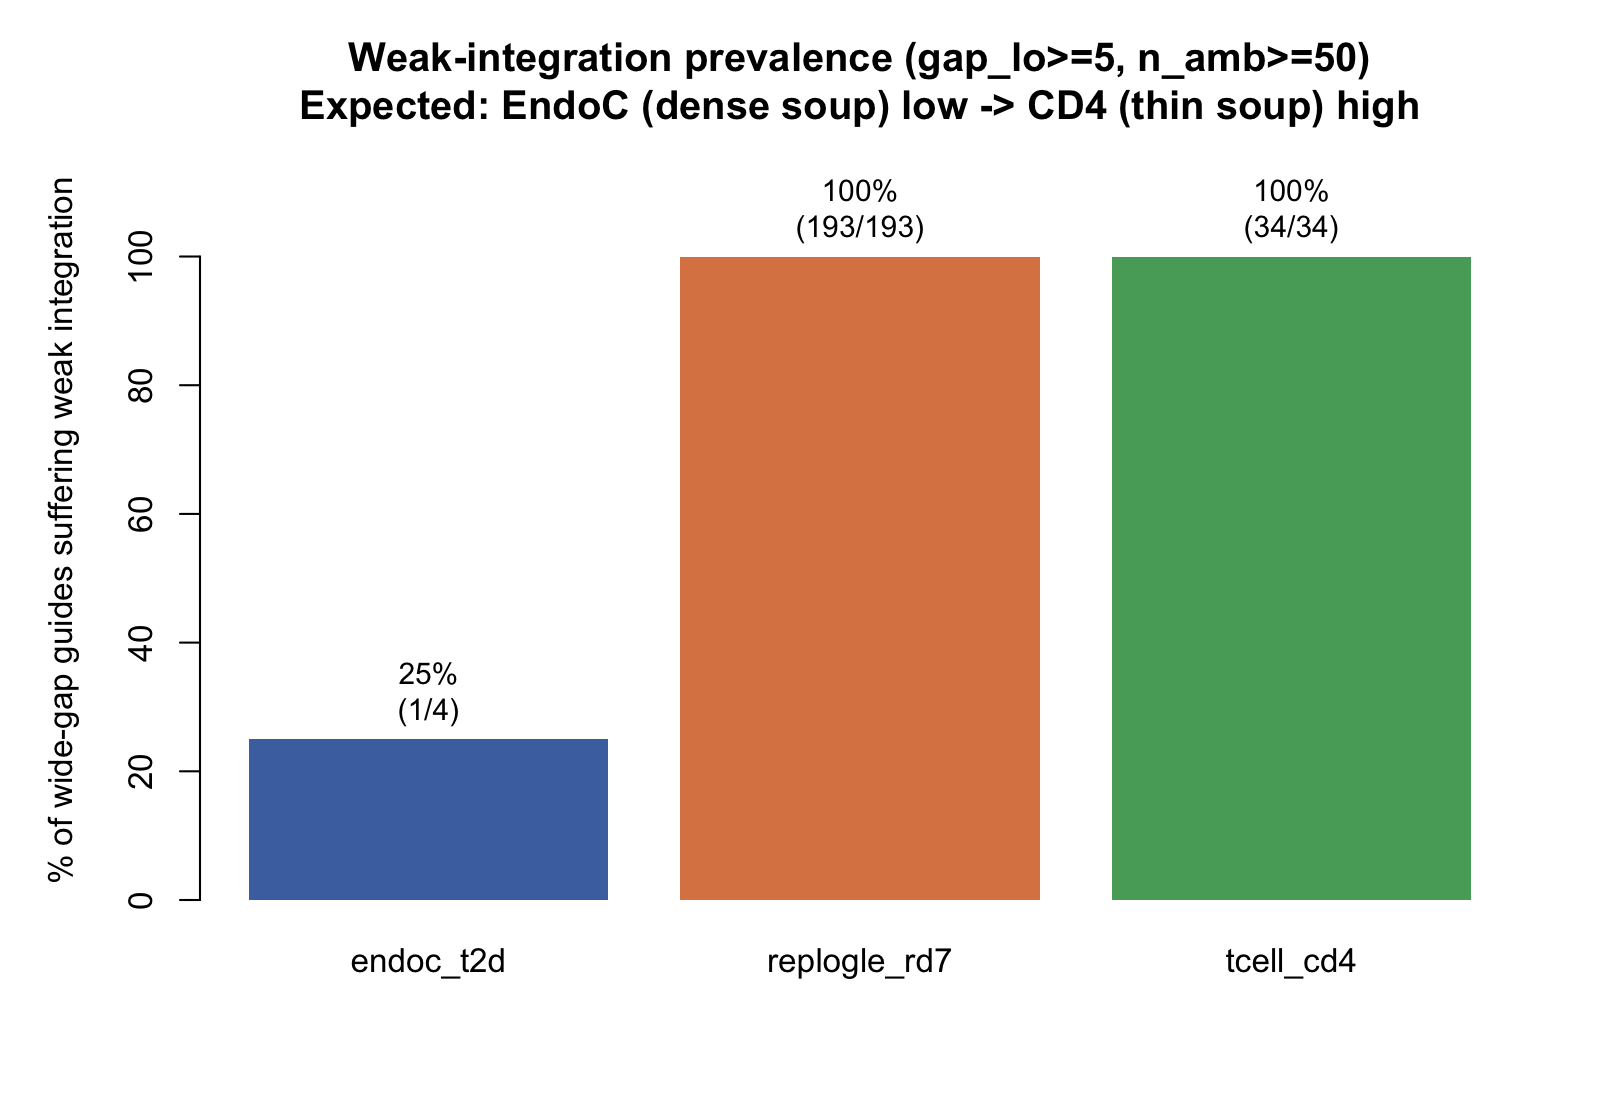

Data behind this chart, as committed beside it:
dataset, guide, gap_lo, gap_hi, n_amb, obs_region, exp_region_den, oe_region, p, p_adj, suffers
endoc_t2d, WFS1-3, 8, 25, 135, 10, 2.665, 3.753, 0.0004537, 0.01088, TRUE
endoc_t2d, ZZEF1-4, 2, 12, 147, 10, 2.799, 3.572, 0.0006591, 0.01088, TRUE
endoc_t2d, KLHL42-2, 3, 14, 174, 10, 4.042, 2.474, 0.008704, 0.05989, FALSE
endoc_t2d, KCNJ11-2, 4, 25, 74, 4, 0.803, 4.978, 0.009213, 0.05989, FALSE
endoc_t2d, THADA-1, 2, 6, 396, 29, 17.89, 1.621, 0.009562, 0.05989, FALSE
endoc_t2d, PTPRT-1, 2, 7, 469, 37, 24.48, 1.511, 0.01089, 0.05989, FALSE
endoc_t2d, ARAP1-4, 3, 14, 248, 14, 7.787, 1.798, 0.02828, 0.1333, FALSE
endoc_t2d, Non-Targeting-8, 2, 6, 142, 6, 2.486, 2.413, 0.04111, 0.1696, FALSE
endoc_t2d, Non-Targeting-5, 2, 9, 110, 4, 1.501, 2.665, 0.06576, 0.2218, FALSE
endoc_t2d, ZHX3-2, 4, 19, 266, 14, 8.864, 1.579, 0.06722, 0.2218, FALSE
endoc_t2d, ZZEF1-2, 3, 10, 212, 9, 5.629, 1.599, 0.1169, 0.3482, FALSE
endoc_t2d, PNPLA3-2, 3, 11, 181, 7, 4.148, 1.688, 0.1266, 0.3482, FALSE
endoc_t2d, KCNK16-1, 7, 22, 368, 24, 18.79, 1.277, 0.1395, 0.354, FALSE
endoc_t2d, SLC30A8-2, 2, 6, 184, 6, 4.032, 1.488, 0.2199, 0.4915, FALSE
endoc_t2d, PELO-2, 3, 10, 535, 38, 33.19, 1.145, 0.2234, 0.4915, FALSE
endoc_t2d, TPCN2-3, 3, 30, 305, 14, 11.24, 1.245, 0.2419, 0.4989, FALSE
endoc_t2d, C17orf58-2, 2, 6, 200, 6, 4.677, 1.283, 0.3275, 0.6017, FALSE
endoc_t2d, MINDY1-1, 2, 7, 202, 6, 4.766, 1.259, 0.3431, 0.6017, FALSE
endoc_t2d, G6PC2-2, 2, 9, 60, 1, 0.443, 2.255, 0.3582, 0.6017, FALSE
endoc_t2d, ARAP1-2, 2, 6, 242, 8, 6.754, 1.184, 0.3647, 0.6017, FALSE
endoc_t2d, COBLL1-1, 4, 18, 133, 3, 2.237, 1.341, 0.3872, 0.6068, FALSE
endoc_t2d, GCKR-1, 2, 6, 65, 1, 0.518, 1.929, 0.4045, 0.6068, FALSE
endoc_t2d, C17orf58-3, 3, 14, 363, 16, 15.67, 1.021, 0.4999, 0.6798, FALSE
endoc_t2d, Non-Targeting-14, 3, 9, 389, 18, 17.73, 1.016, 0.5054, 0.6798, FALSE
endoc_t2d, KIF9-3, 7, 24, 308, 12, 11.8, 1.017, 0.515, 0.6798, FALSE
endoc_t2d, ASCC2-3, 2, 6, 88, 1, 0.927, 1.078, 0.6044, 0.7671, FALSE
endoc_t2d, PPARG-4, 4, 47, 343, 13, 13.89, 0.936, 0.6309, 0.7711, FALSE
endoc_t2d, ANKRD36C-1, 6, 23, 271, 8, 9.097, 0.879, 0.6873, 0.8101, FALSE
endoc_t2d, Non-Targeting-15, 2, 13, 112, 1, 1.477, 0.677, 0.7717, 0.8781, FALSE
endoc_t2d, GP2-1, 2, 6, 276, 6, 8.418, 0.713, 0.8442, 0.9226, FALSE
endoc_t2d, SFI1-2, 2, 8, 281, 6, 8.727, 0.688, 0.8667, 0.9226, FALSE
endoc_t2d, ZHX3-3, 2, 7, 246, 4, 6.766, 0.591, 0.9052, 0.9335, FALSE
endoc_t2d, HNF4A-3, 2, 6, 284, 5, 8.829, 0.566, 0.939, 0.939, FALSE
endoc_t2d, PELO-6, 1, 4, 84, 0, 0, NA, NA, NA, FALSE
replogle_rd7, 9175_TOP2A_P1P2_ENSG00000131747, 37, 360, 2240, 328, 10.88, 30.14, 0, 0, TRUE
replogle_rd7, 5196_MRPL13_P1P2_ENSG00000172172, 29, 126, 2765, 261, 14.59, 17.89, 3.23524656449869e-222, 4.4484640261857e-220, TRUE
replogle_rd7, 4716_LUC7L3_P1P2_ENSG00000108848, 10, 32, 2198, 216, 8.35, 25.87, 2.98478217145966e-217, 2.73605032383802e-215, TRUE
replogle_rd7, 1129_SPOUT1_P1P2_ENSG00000198917, 11, 104, 2229, 198, 8.182, 24.2, 8.12568919688115e-194, 5.58641132285579e-192, TRUE
replogle_rd7, 2212_DHX36_P1P2_ENSG00000174953, 29, 107, 4707, 308, 34.51, 8.925, 2.50245711039065e-176, 1.37635141071486e-174, TRUE
replogle_rd7, 9687_UTP6_P1P2_ENSG00000108651, 35, 121, 2475, 204, 11.35, 17.97, 1.56887062143005e-174, 7.19065701488774e-173, TRUE
replogle_rd7, 6605_PPAN_P1P2_ENSG00000130810, 22, 78, 2820, 205, 13.93, 14.72, 1.12763900360649e-158, 4.43001037131121e-157, TRUE
replogle_rd7, 1614_CINP_P1P2_ENSG00000100865, 10, 33, 3247, 209, 16.39, 12.75, 1.11611089505293e-149, 3.83663120174443e-148, TRUE
replogle_rd7, 5861_NUDC_P1P2_ENSG00000090273, 22, 71, 4969, 287, 38.4, 7.474, 4.90046218844114e-145, 1.49736344646813e-143, TRUE
replogle_rd7, 3768_HIST1H2BL_P1P2_ENSG00000185130, 15, 46, 7507, 404, 85.43, 4.729, 1.40448778430416e-136, 3.86234140683644e-135, TRUE
replogle_rd7, 8154_SMARCE1_P1P2_ENSG00000073584, 21, 66, 5049, 285, 40.94, 6.961, 1.86949090389657e-136, 4.67372725974144e-135, TRUE
replogle_rd7, 893_BRD8_P1P2_ENSG00000112983, 5, 20, 1979, 133, 5.922, 22.46, 1.03801710623028e-126, 2.37878920177771e-125, TRUE
replogle_rd7, 8894_THRAP3_P1P2_ENSG00000054118, 18, 56, 8997, 462, 120.9, 3.821, 3.68172601967864e-123, 7.78826658008943e-122, TRUE
replogle_rd7, 8725_TBCB_P1P2_ENSG00000105254, 5, 20, 2046, 133, 6.364, 20.9, 9.5247003948109e-123, 1.87092329183786e-121, TRUE
replogle_rd7, 3751_HIST1H2AE_P1P2_ENSG00000277075, 16, 48, 7430, 353, 79.98, 4.413, 2.52828695484099e-111, 4.63519275054181e-110, TRUE
replogle_rd7, 3787_HIST2H2AC_P1P2_ENSG00000184260, 20, 85, 3060, 160, 14.17, 11.29, 2.82014013038175e-107, 4.84711584909363e-106, TRUE
replogle_rd7, 9676_USP8_P1P2_ENSG00000138592, 19, 76, 5648, 259, 46.71, 5.545, 1.00059960497137e-102, 1.61861700804192e-101, TRUE
replogle_rd7, 7505_RPS16_P1P2_ENSG00000105193, 6, 200, 991, 76, 1.542, 49.27, 2.3331092210475e-98, 3.5644724210448e-97, TRUE
replogle_rd7, 7754_SEC62_P1P2_ENSG00000008952, 13, 55, 2244, 119, 7.687, 15.48, 2.24734919727092e-95, 3.25274225920791e-94, TRUE
replogle_rd7, 5368_MYB_P1P2_ENSG00000118513, 15, 56, 4919, 216, 34.6, 6.243, 3.09401132822188e-95, 4.25426557630509e-94, TRUE
replogle_rd7, 7495_RPRD1B_P1P2_ENSG00000101413, 18, 70, 3215, 152, 15.61, 9.739, 3.45267901509301e-93, 4.52136537690752e-92, TRUE
replogle_rd7, 968_C12orf60_P1P2_ENSG00000182993, 10, 40, 4366, 191, 27.56, 6.931, 8.29043784777998e-92, 1.0363047309725e-90, TRUE
replogle_rd7, 4384_KIF20A_P1P2_ENSG00000112984, 16, 191, 1343, 88, 3.243, 27.14, 2.00940228097509e-91, 2.40254620551369e-90, TRUE
replogle_rd7, 9315_TRMT6_P1P2_ENSG00000089195, 15, 65, 5469, 231, 42.74, 5.404, 1.00461238317333e-89, 1.15111835571944e-88, TRUE
replogle_rd7, 3634_HAUS1_P1P2_ENSG00000152240, 16, 121, 2721, 127, 10.86, 11.69, 2.56277208887013e-87, 2.81904929775714e-86, TRUE
replogle_rd7, 4280_KAT8_P2_ENSG00000103510, 6, 24, 1943, 99, 5.481, 18.06, 6.67118438789204e-86, 7.05606041027043e-85, TRUE
... 576 more rows
